Run: headless pygame with SDL's dummy video driver; simulated clock (each Clock.tick advances the game by its frame time, no real sleeping); random seed 0; keys injected as events and as key.get_pressed() state; no mouse input.
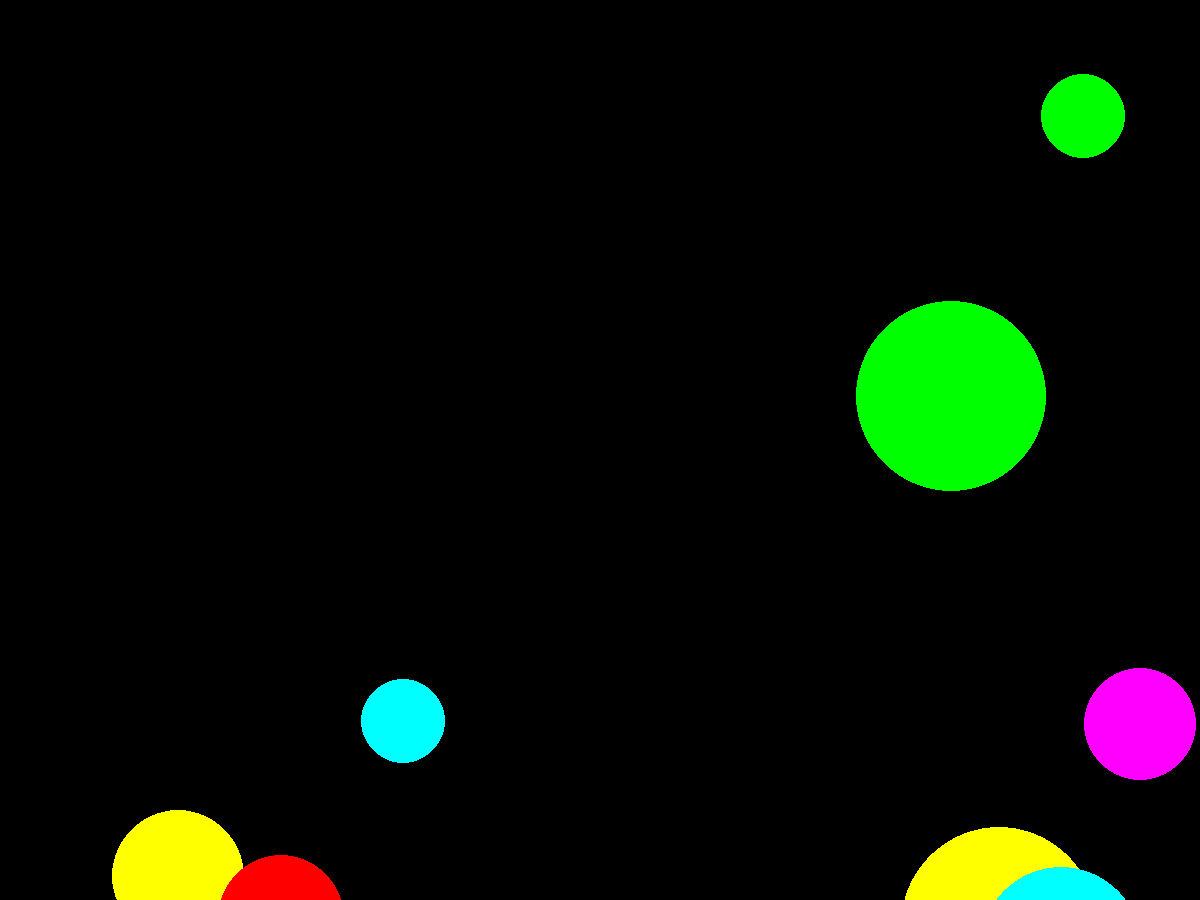
Frame 1 of 4 · flips 1–60 · no input
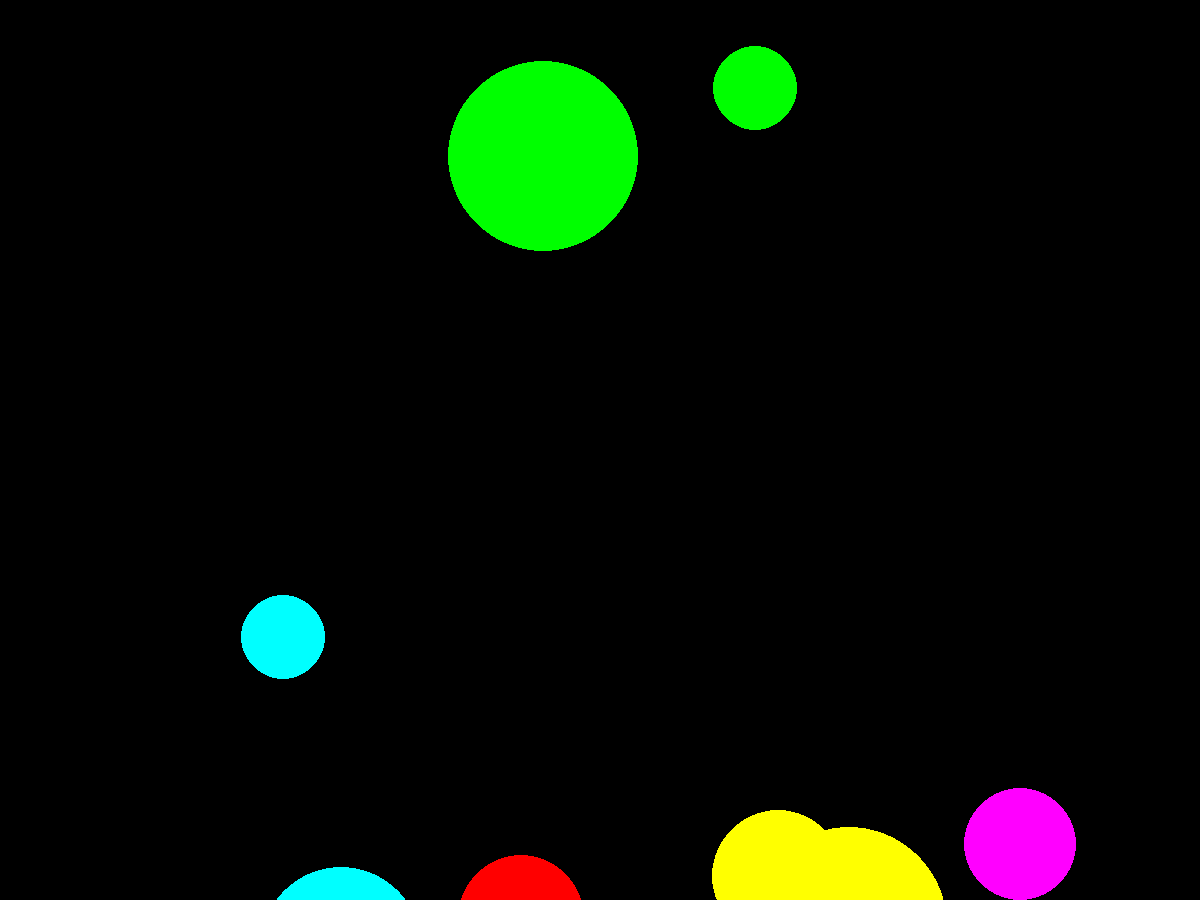
Frame 2 of 4 · flips 61–180 · tapped SPACE, RETURN · held RIGHT (→), D
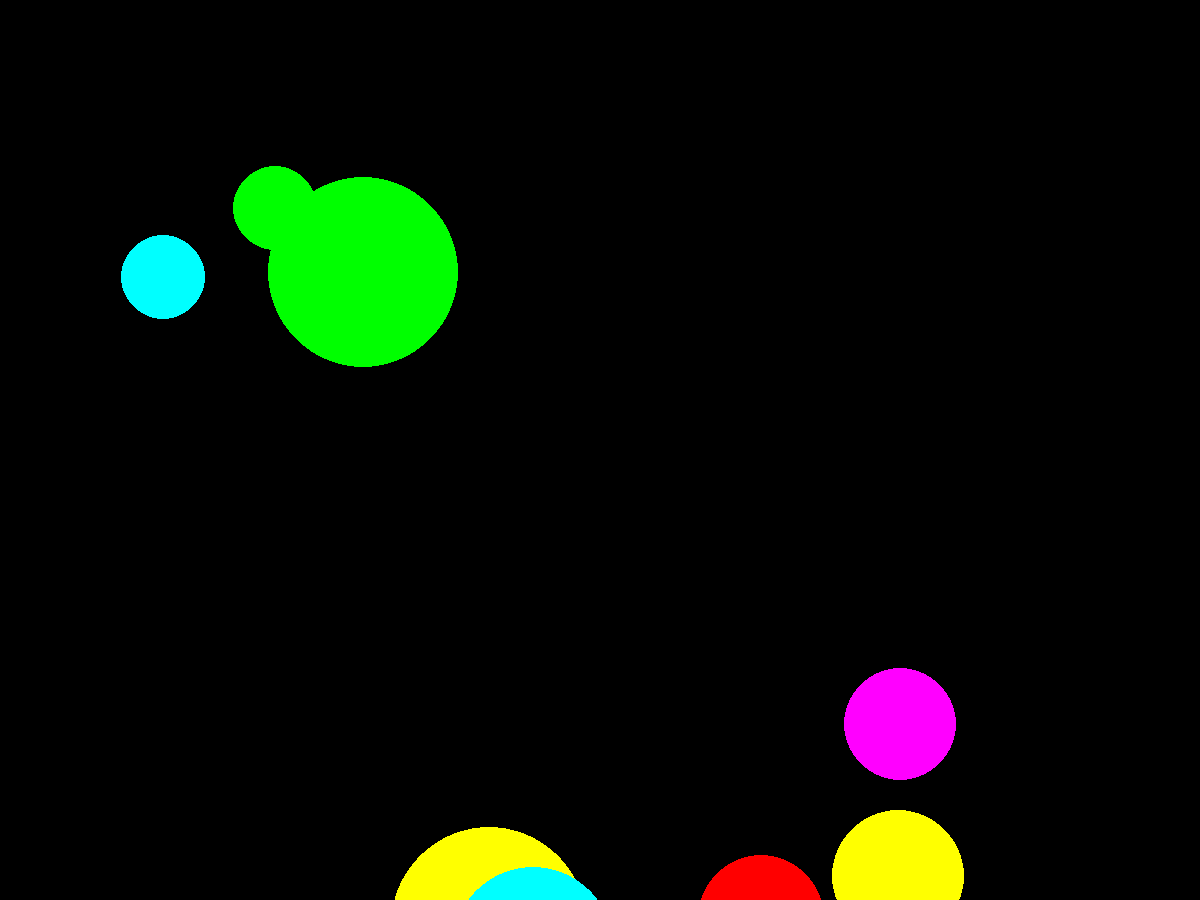
Frame 3 of 4 · flips 181–300 · held DOWN (↓), S
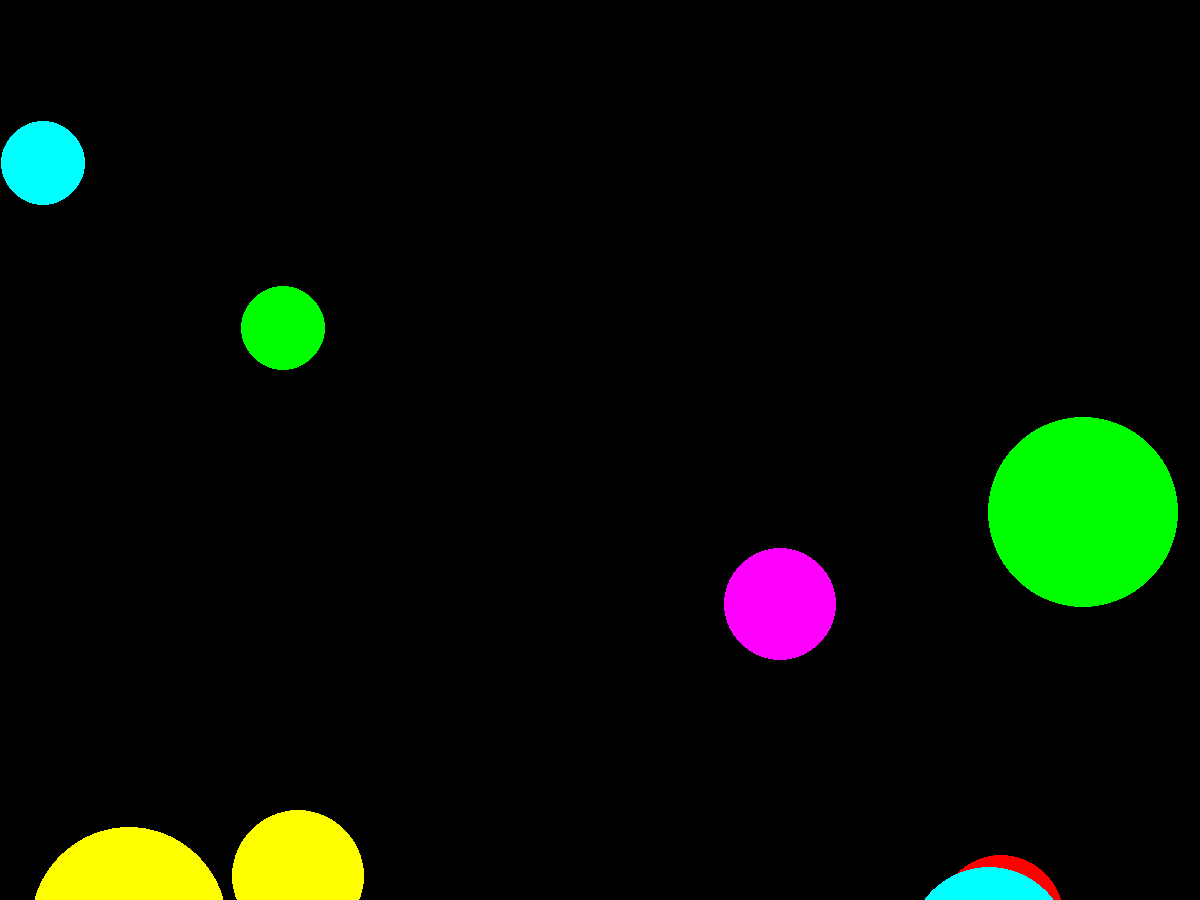
Frame 4 of 4 · flips 301–420 · held LEFT (←), A, UP (↑), W

The pygame program that drew these frames:

import pygame
from pygame.draw import *
from random import randint

pygame.init()
screen_width = 1200
screen_heigt = 900
FPS = 60
screen = pygame.display.set_mode((screen_width, screen_heigt))

RED = (255, 0, 0)
BLUE = (0, 0, 255)
YELLOW = (255, 255, 0)
GREEN = (0, 255, 0)
MAGENTA = (255, 0, 255)
CYAN = (0, 255, 255)
BLACK = (0, 0, 0)
COLOURS = [RED, BLUE, YELLOW, GREEN, MAGENTA, CYAN]

clock = pygame.time.Clock()

class Ball:
    '''
    Описывает шарик и действия над ним
    '''
    def __init__(self):
        '''
        Конструктор шарика
        Задаёт параметры шарика: значение радиуса, начальных координат его центра, скорости, цвета
        Параметры выбираются произвольно
        '''
        self.r = randint(30, 100)
        self.x = randint(100, screen_width - 100)
        self.y = randint(100, screen_width - 100)
        self.vx = randint(-6, 6)
        self.vy = randint(-6, 6)
        self.color = COLOURS[randint(0, 5)]
    def draw_the_ball(self):
        '''
        Рисует шарик на экране
        '''
        circle(screen, self.color, (self.x, self.y), self.r)
    def is_hit(self):
        '''
        Проверяет, попал ли игрок в шарик
        '''
        x, y = event.pos()
        if (x - self.x) ** 2 + (y - self.y) ** 2 <= self.r ** 2:
            return True
        else:
            return False
    def x_reflection(self):
        '''
        Меняет горизонтальную составляющую скорости шара на противоположную
        '''
        self.vx = - self.vx
    def y_reflection(self):
        '''
        Меняет вертикальную составляющую скорости шара на противоположную
        '''
        self.vy = - self.vy
    def reflection(self):
        '''
        Меняет скорость в случае столкновения шарика со стеной
        '''
        if self.x + self.r >= 1200 or self.x - self.r <= 0:
            self.x_reflection()
        if self.y + self.r >= 900 or self.y - self.r <= 0:
            self.y_reflection()
    def move(self):
        '''
        Равномерно двигает шар по экрану
        '''
        self.x += self.vx
        self.y += self.vy


#class Score:


finished = False
amount_of_balls = 10 #Количество шаров
balls = [0] * amount_of_balls #Список шаров
for i in range(amount_of_balls):
    balls[i] = Ball()

while not finished:
    clock.tick(FPS)
    for event in pygame.event.get():
        if event.type == pygame.QUIT:
            finished = True
    for i in range(amount_of_balls):
        balls[i].draw_the_ball()
        balls[i].move()
        balls[i].reflection()


    pygame.display.update()
    screen.fill(BLACK)

pygame.quit()
